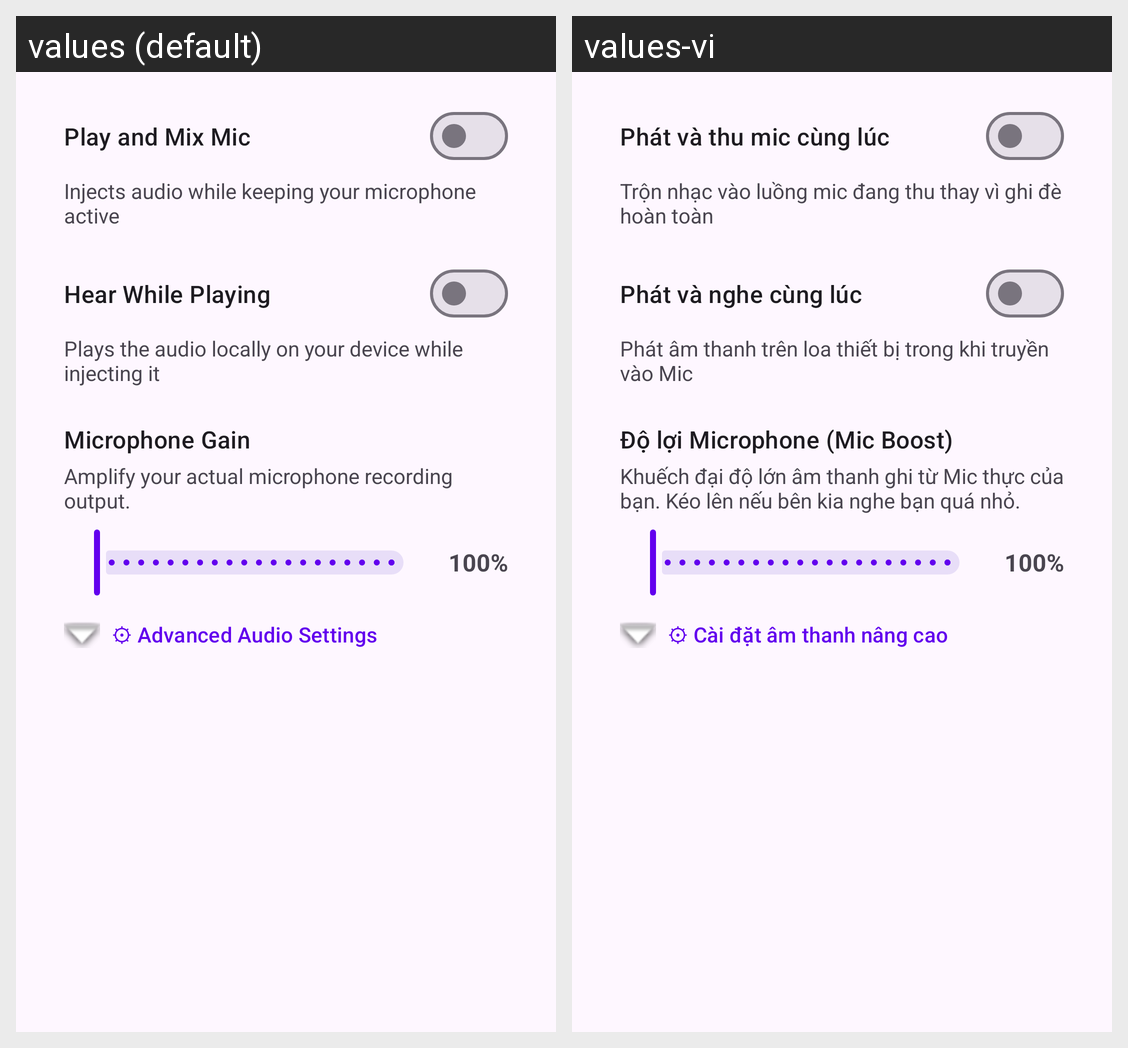

Here is an Android app screen in its default locale and in the app's own translations. Write out the translated-string differences for the strings that appear on this screen.
Android screen res/layout/fragment_options.xml rendered under 2 locales, left to right: values (default), values-vi. Device: Nexus 5 (rendered at 1080×1920; each locale shown at half size, 540×960, under a caption strip naming it); theme Theme.PhantomMic.
Strings drawn on this screen, with the default value and each locale's value (text and hints the layout hard-codes, and strings that could not be matched under every locale, appear in the picture but are not listed):

opt_mix_audio
  values: Play and Mix Mic
  values-vi: Phát và thu mic cùng lúc

opt_mix_audio_desc
  values: Injects audio while keeping your microphone active
  values-vi: Trộn nhạc vào luồng mic đang thu thay vì ghi đè hoàn toàn

opt_play_local
  values: Hear While Playing
  values-vi: Phát và nghe cùng lúc

opt_play_local_desc
  values: Plays the audio locally on your device while injecting it
  values-vi: Phát âm thanh trên loa thiết bị trong khi truyền vào Mic

opt_mic_boost
  values: Microphone Gain
  values-vi: Độ lợi Microphone (Mic Boost)

opt_mic_boost_desc
  values: Amplify your actual microphone recording output.
  values-vi: Khuếch đại độ lớn âm thanh ghi từ Mic thực của bạn. Kéo lên nếu bên kia nghe bạn quá nhỏ.

opt_advanced_audio
  values: ⚙ Advanced Audio Settings
  values-vi: ⚙ Cài đặt âm thanh nâng cao
